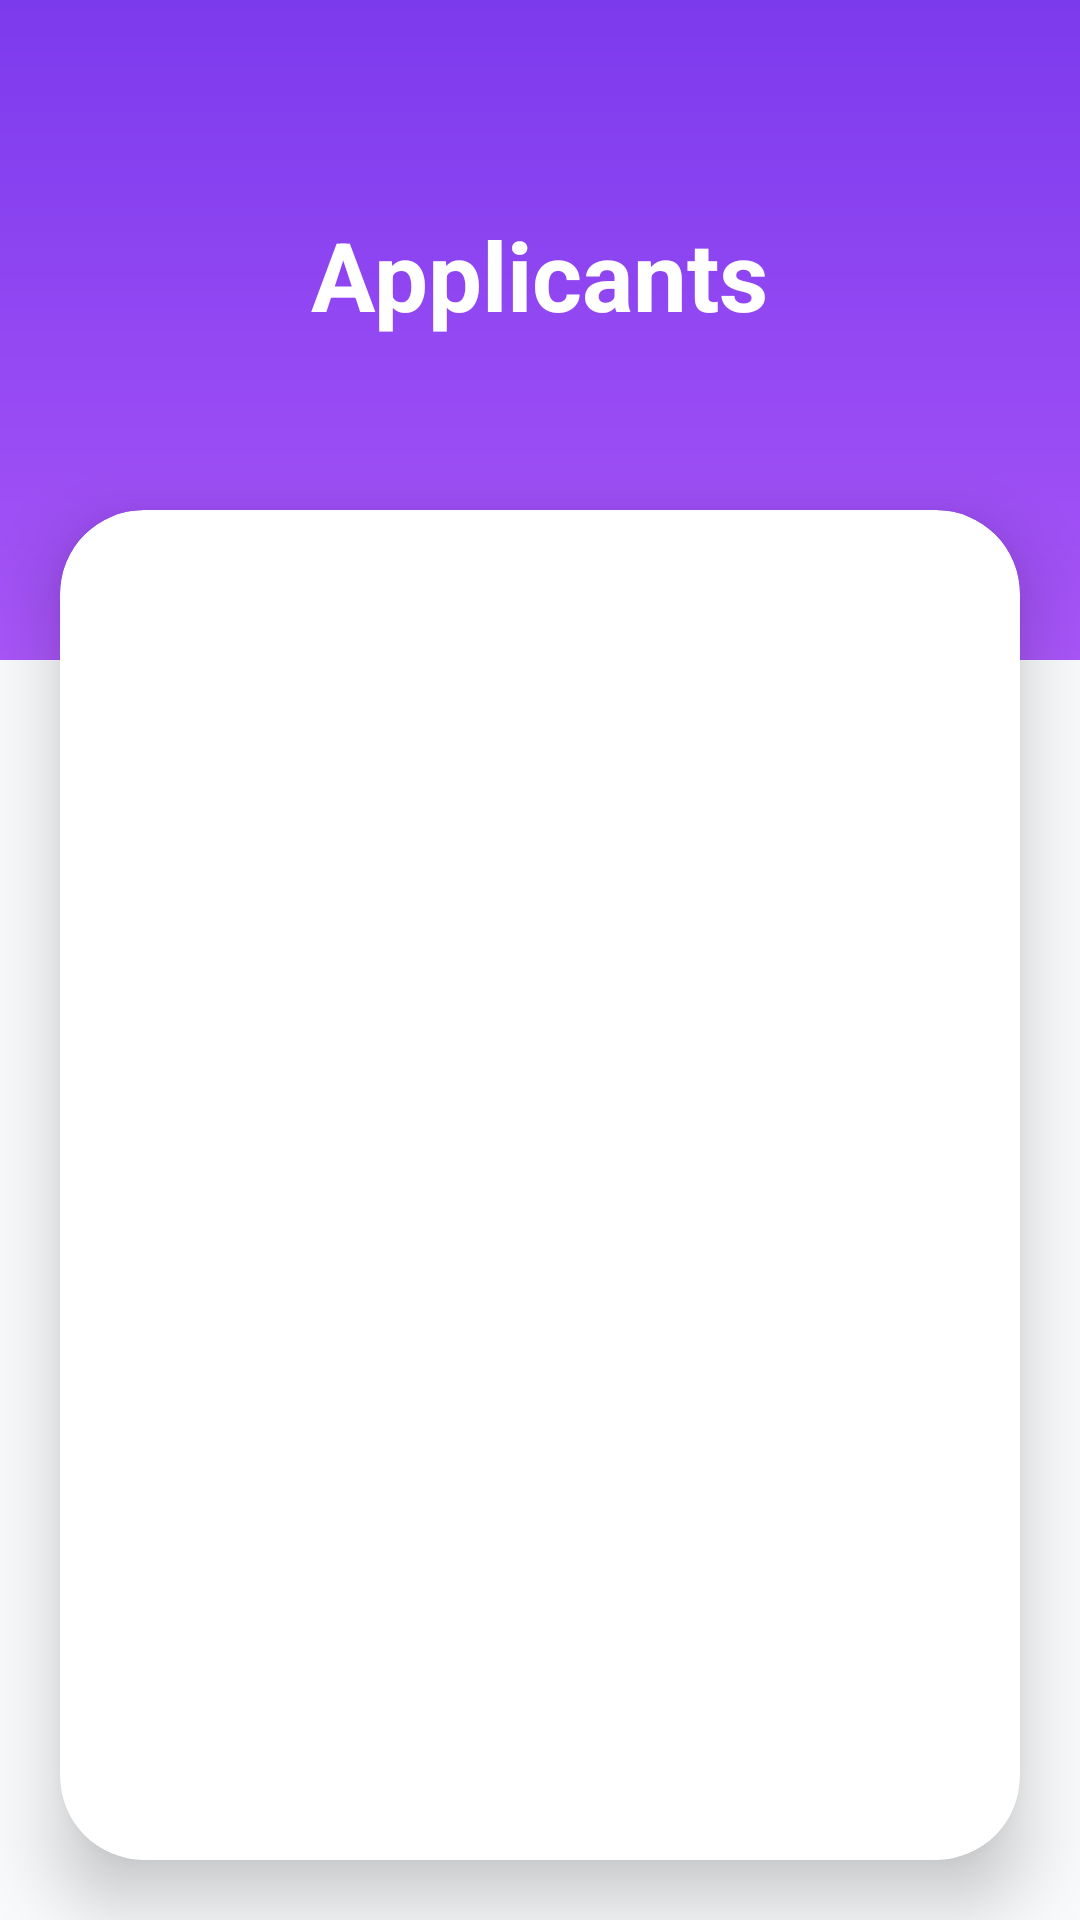

Here is an Android app screen rendered from its layout file. Give the layout XML and the strings, colors and styles it references.
<!-- AndroidManifest.xml: application theme Theme.HackHubX -->
<!-- res/layout/activity_applicants.xml -->
<?xml version="1.0" encoding="utf-8"?>
<androidx.constraintlayout.widget.ConstraintLayout
    xmlns:android="http://schemas.android.com/apk/res/android"

    xmlns:app="http://schemas.android.com/apk/res-auto"

    android:layout_width="match_parent"

    android:layout_height="match_parent"

    android:background="@color/background_white">

    

    <View
        android:id="@+id/topSection"

        android:layout_width="0dp"

        android:layout_height="220dp"

        android:background="@drawable/grape_gradient"

        app:layout_constraintTop_toTopOf="parent"

        app:layout_constraintStart_toStartOf="parent"

        app:layout_constraintEnd_toEndOf="parent" />

    

    <TextView
        android:id="@+id/tvTitle"

        android:layout_width="wrap_content"

        android:layout_height="wrap_content"

        android:text="Applicants"

        android:textColor="@color/white"

        android:textStyle="bold"

        android:textSize="32sp"

        android:layout_marginTop="70dp"

        app:layout_constraintTop_toTopOf="parent"

        app:layout_constraintStart_toStartOf="parent"

        app:layout_constraintEnd_toEndOf="parent" />

    

    <androidx.cardview.widget.CardView
        android:id="@+id/applicantCard"

        android:layout_width="0dp"

        android:layout_height="0dp"

        android:layout_marginStart="20dp"

        android:layout_marginEnd="20dp"

        android:layout_marginTop="170dp"

        android:layout_marginBottom="20dp"

        app:cardCornerRadius="28dp"

        app:cardElevation="14dp"

        app:cardBackgroundColor="@color/white"

        app:layout_constraintTop_toTopOf="parent"

        app:layout_constraintBottom_toBottomOf="parent"

        app:layout_constraintStart_toStartOf="parent"

        app:layout_constraintEnd_toEndOf="parent">

        <FrameLayout
            android:layout_width="match_parent"

            android:layout_height="match_parent">

            <androidx.recyclerview.widget.RecyclerView
                android:id="@+id/recyclerApplicants"

                android:layout_width="match_parent"

                android:layout_height="match_parent"

                android:paddingTop="10dp"

                android:paddingBottom="20dp" />

            <TextView
                android:id="@+id/tvEmptyApplicants"

                android:layout_width="wrap_content"

                android:layout_height="wrap_content"

                android:text="No applicants yet 👀\nShare your hackathon to attract participants."

                android:textAlignment="center"

                android:textSize="16sp"

                android:textColor="#808080"

                android:visibility="gone"

                app:layout_constraintTop_toBottomOf="@id/recyclerApplicants"

                app:layout_constraintStart_toStartOf="parent"

                app:layout_constraintEnd_toEndOf="parent"

                android:layout_marginTop="24dp" />

        </FrameLayout>

    </androidx.cardview.widget.CardView>

</androidx.constraintlayout.widget.ConstraintLayout>
<!-- resources referenced by this layout -->
<resources>
  <color name="background_white">#F8FAFC</color>
  <color name="white">#FFFFFF</color>
  <!-- drawable grape_gradient (drawable) -->
  <?xml version="1.0" encoding="utf-8"?>
  <shape xmlns:android="http://schemas.android.com/apk/res/android">
  
      <gradient
          android:startColor="#7C3AED"
          android:endColor="#A855F7"
          android:angle="270" />
  
  </shape>
  <style name="Theme.HackHubX" parent="Base.Theme.HackHubX" />
  <style name="Base.Theme.HackHubX" parent="Theme.Material3.DayNight.NoActionBar">
  
          <item name="colorPrimary">
              @color/grape_primary
          </item>
  
          <item name="colorSecondary">
              @color/grape_secondary
          </item>
  
          <item name="android:statusBarColor">
              @color/grape_primary
          </item>
  
      </style>
  <color name="grape_primary">#7C3AED</color>
  <color name="grape_secondary">#A855F7</color>
</resources>
